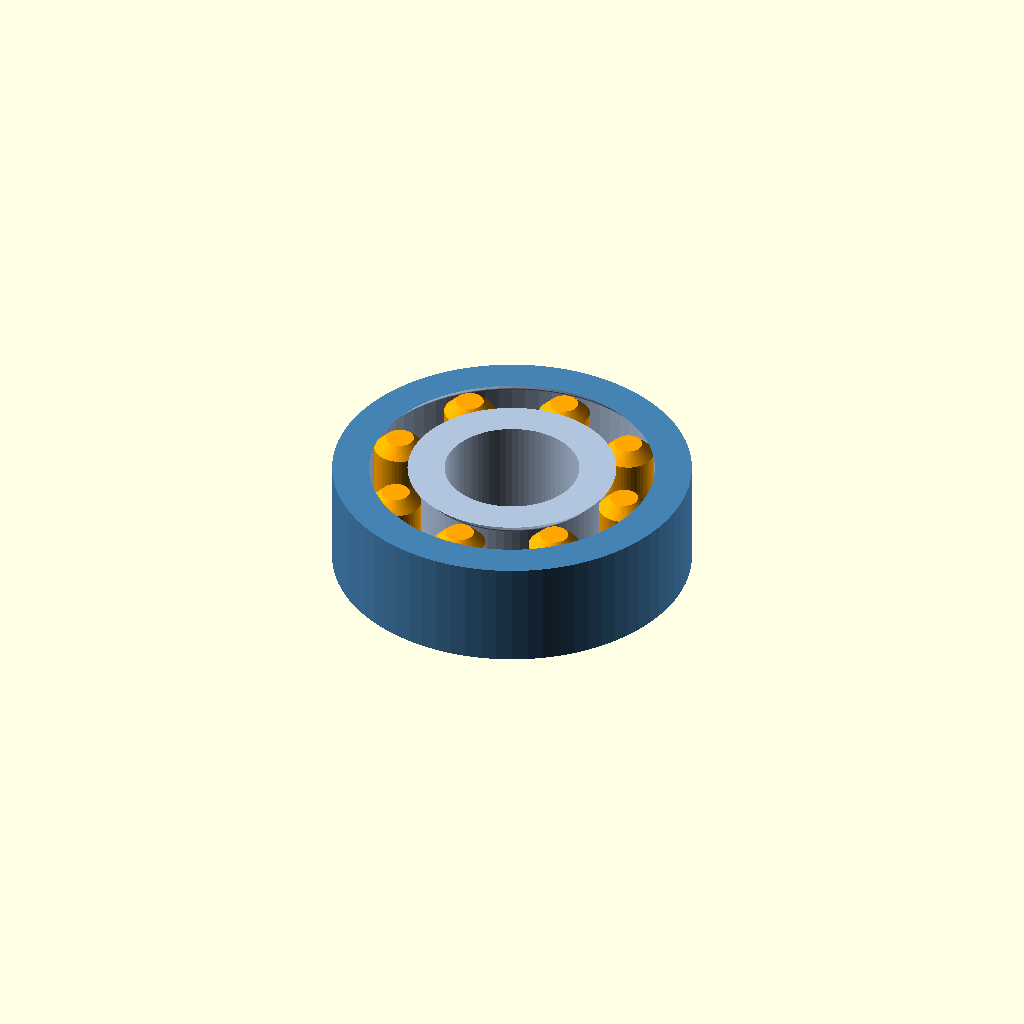
Cell 1 — every parameter at its default value.
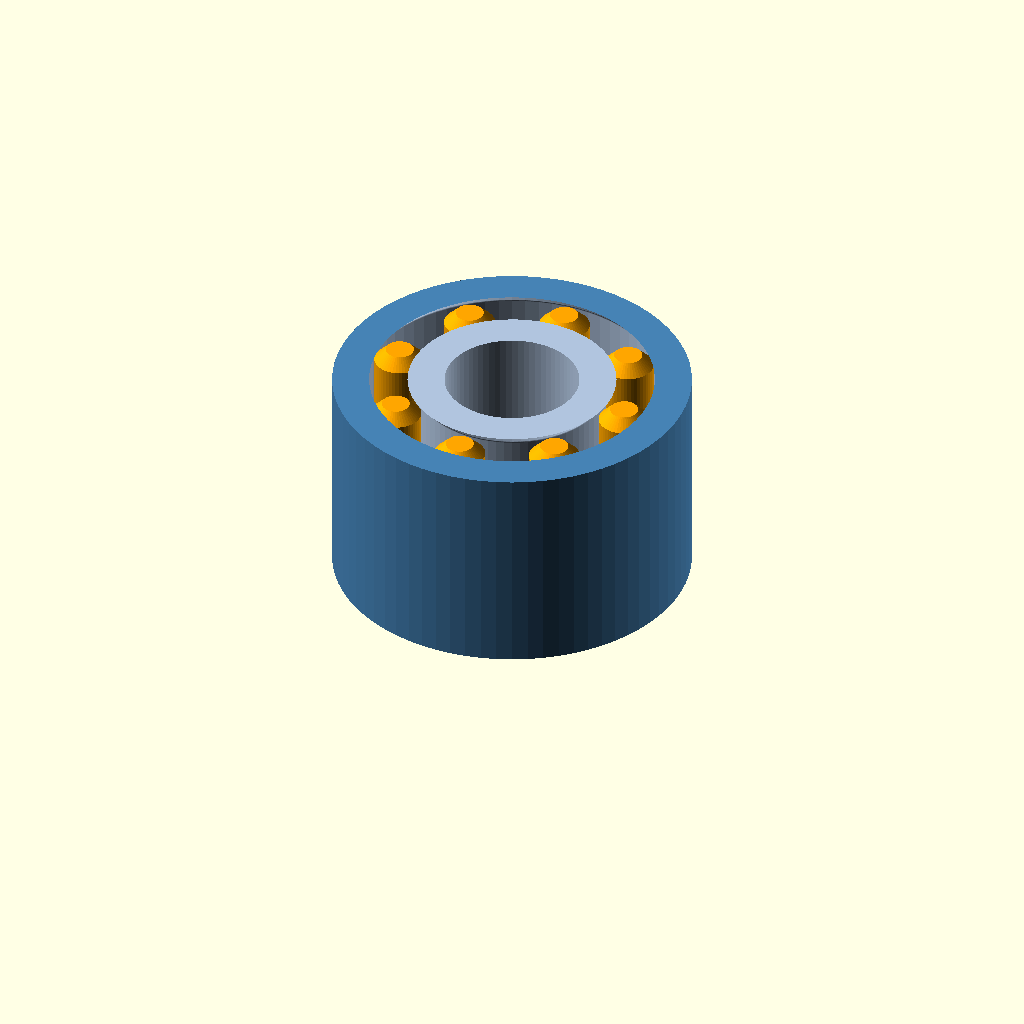
Cell 2: the same model with height = 24.
All cells are drawn from one camera (rotation 55°, 0°, 25°, orthographic, colour scheme Cornfield), so only the parameter changes between them.
The OpenSCAD source (designs/print_bearing.scad):
// @name Print-in-Place Roller Bearing
// @description A roller bearing that prints fully assembled: chamfered cylindrical rollers captive between interlocking V-lipped races. Spins after a first gentle twist.
// @tags bearing, print-in-place, mechanical, roller, functional
//
// Three-part-in-one bearing: an outer race, an inner race, and N
// cylindrical rollers, printed in place. Each roller is a cylinder with
// 45-degree chamfered ends; the races carry a matching toroidal channel
// (the roller profile grown by a uniform gap) whose lips overhang the
// roller chamfers at top and bottom. The lips capture the rollers
// axially and interlock the two races - the bearing cannot be
// disassembled, only spun.
//
// Roller flats stand directly on the print bed through the annular
// opening between the race lips; the chamfer regions bridge the gap onto
// the 45-degree race surfaces below (standard print-in-place practice).
//
// Printing:
//   - Print flat as it comes, no supports (all overhangs are 45 degrees)
//   - 0.2mm layers; give the first layer time to cool before twisting
//   - Break in by twisting the inner race back and forth
//
// Modes: "bearing" = the printable assembly (default gallery view),
// "cutaway" = bearing minus a 90-degree wedge so the roller capture is
// visible, "races" = axially exploded (races + roller ring separated).

/* [Bearing Dimensions] */
// Outer diameter of the bearing (mm)
outer_diameter = 40; // [25:1:80]

// Bore (inner race hole) diameter (mm)
bore_diameter = 15; // [6:1:40]

// Bearing height (mm)
height = 12; // [8:1:24]

// Number of rollers
roller_count = 8; // [5:1:16]

/* [Fit] */
// Printed gap around every roller (mm) - tune for your printer
roller_gap = 0.4; // [0.25:0.05:0.6]

// Radial wall thickness of each race outside the groove (mm)
race_wall = 3; // [2:0.5:6]

/* [Display] */
// What to show
_display_mode = "bearing"; // ["bearing", "cutaway", "races"]

/* [Advanced] */
$fn = 72;


// ---- Derived ----

_r_out = outer_diameter / 2;
_r_bore = bore_diameter / 2;
_r_pitch = (_r_out + _r_bore) / 2;        // roller axis circle

// Roller radius fills the radial budget between the two race walls,
// minus the running gap on each side.
_roller_r = (_r_out - _r_bore - 2 * race_wall) / 2 - roller_gap;
_roller_d = 2 * _roller_r;

// 45-degree end chamfer: the race lips overhang this much. Clamped so
// the roller keeps a flat end wide enough to stand on the bed, and so
// the lip engagement always exceeds the printed gap.
_chamfer = min(_roller_r * 0.45, height * 0.2);

// Radial half-width of the annular opening between the lips (the
// roller's flat end plus the gap passes through it; the chamfered
// shoulder does not).
_lip_open_r = _roller_r - _chamfer + roller_gap;

// Roller center-to-center chord; rollers need daylight between them.
_roller_chord = 2 * _r_pitch * sin(180 / roller_count);
_max_rollers = floor(180 / asin((_roller_d + 0.8) / (2 * _r_pitch)));

assert(_r_out - _r_bore >= 2 * race_wall + 3,
    str("No radial room for rollers: (OD-ID)/2 = ", _r_out - _r_bore,
        "mm must exceed 2*race_wall + 3 = ", 2 * race_wall + 3, "mm."));
assert(_roller_r >= 1.5,
    str("Rollers too thin (r=", _roller_r, "mm): increase OD, or reduce ",
        "bore_diameter/race_wall."));
assert(_chamfer >= roller_gap + 0.3,
    str("Lip engagement too shallow: chamfer ", _chamfer, "mm must exceed ",
        "roller_gap + 0.3 = ", roller_gap + 0.3,
        "mm. Increase height or roller size."));
assert(_roller_chord >= _roller_d + 0.8,
    str(roller_count, " rollers of d=", _roller_d,
        "mm do not fit the pitch circle with 0.8mm spacing: max ",
        _max_rollers, " rollers at these dimensions."));

// Accessors for the verification harness
function roller_angle(i) = i * 360 / roller_count;
function roller_pitch_r() = _r_pitch;
function bearing_gap() = roller_gap;
function roller_pitch_angle() = 360 / roller_count;


// ---- Modules ----

// One roller: a cylinder with 45-degree chamfered ends, axis vertical,
// standing at the origin from z=0 to z=height.
module roller() {
    rotate_extrude($fn = 48)
        polygon([
            [0, 0],
            [_roller_r - _chamfer, 0],
            [_roller_r, _chamfer],
            [_roller_r, height - _chamfer],
            [_roller_r - _chamfer, height],
            [0, height]
        ]);
}

// Roller i in its printed position.
module roller_at(i) {
    rotate([0, 0, roller_angle(i)])
        translate([_r_pitch, 0, 0])
            roller();
}

// The full roller set, rotated by `spin` degrees about the bearing axis.
module rollers(spin = 0) {
    rotate([0, 0, spin])
        for (i = [0 : roller_count - 1])
            roller_at(i);
}

// Toroidal channel carved into the races: the roller cross-section
// (in the r-z plane through the bearing axis) grown by a uniform
// roller_gap, revolved about the bearing axis. The offset makes the
// cutter overshoot the top and bottom faces by the gap, opening an
// annular slot just wide enough for the roller flats - the lips it
// leaves behind overhang the roller chamfers and capture everything.
module race_channel() {
    rotate_extrude()
        offset(r = roller_gap)
            polygon([
                [_r_pitch - _roller_r + _chamfer, 0],
                [_r_pitch + _roller_r - _chamfer, 0],
                [_r_pitch + _roller_r, _chamfer],
                [_r_pitch + _roller_r, height - _chamfer],
                [_r_pitch + _roller_r - _chamfer, height],
                [_r_pitch - _roller_r + _chamfer, height],
                [_r_pitch - _roller_r, height - _chamfer],
                [_r_pitch - _roller_r, _chamfer]
            ]);
}

// Inner race: bore-to-groove ring with the channel cut away.
module inner_race() {
    difference() {
        rotate_extrude()
            polygon([
                [_r_bore, 0], [_r_pitch, 0],
                [_r_pitch, height], [_r_bore, height]
            ]);
        race_channel();
    }
}

// Outer race: groove-to-OD ring with the channel cut away.
module outer_race() {
    difference() {
        rotate_extrude()
            polygon([
                [_r_pitch, 0], [_r_out, 0],
                [_r_out, height], [_r_pitch, height]
            ]);
        race_channel();
    }
}


// ---- Display ----

module show_bearing() {
    color("SteelBlue") outer_race();
    color("LightSteelBlue") inner_race();
    color("Orange") rollers();
}

// Bearing minus a 90-degree wedge over the first quadrant. Rollers whose
// bodies would be sliced by the wedge planes are omitted entirely, so
// every remaining part is a clean whole body.
module show_cutaway() {
    _margin = asin((_roller_r + roller_gap + 0.4) / _r_pitch);
    difference() {
        union() {
            color("SteelBlue") outer_race();
            color("LightSteelBlue") inner_race();
        }
        translate([0, 0, -1])
            cube([_r_out + 1, _r_out + 1, height + 2]);
    }
    for (i = [0 : roller_count - 1]) {
        a = roller_angle(i);
        if (a > 90 + _margin && a < 360 - _margin)
            color("Orange") roller_at(i);
    }
}

// Axially exploded view: outer race on the plate, roller ring above it,
// inner race on top. (The printed bearing cannot actually be taken
// apart - this view is how it would look if it could.)
module show_races() {
    _lift = height + 8;
    color("SteelBlue") outer_race();
    translate([0, 0, _lift]) color("Orange") rollers();
    translate([0, 0, 2 * _lift]) color("LightSteelBlue") inner_race();
}

if (_display_mode == "bearing") {
    show_bearing();
} else if (_display_mode == "cutaway") {
    show_cutaway();
} else if (_display_mode == "races") {
    show_races();
}
Customizer parameters (derived from the source; name, type, default, range or options):
outer_diameter: number, default 40, range 25 to 80, step 1
bore_diameter: number, default 15, range 6 to 40, step 1
height: number, default 12, range 8 to 24, step 1
roller_count: number, default 8, range 5 to 16, step 1
roller_gap: number, default 0.4, range 0.25 to 0.6, step 0.05
race_wall: number, default 3, range 2 to 6, step 0.5
_display_mode: string, default "bearing", options "bearing", "cutaway", "races"
